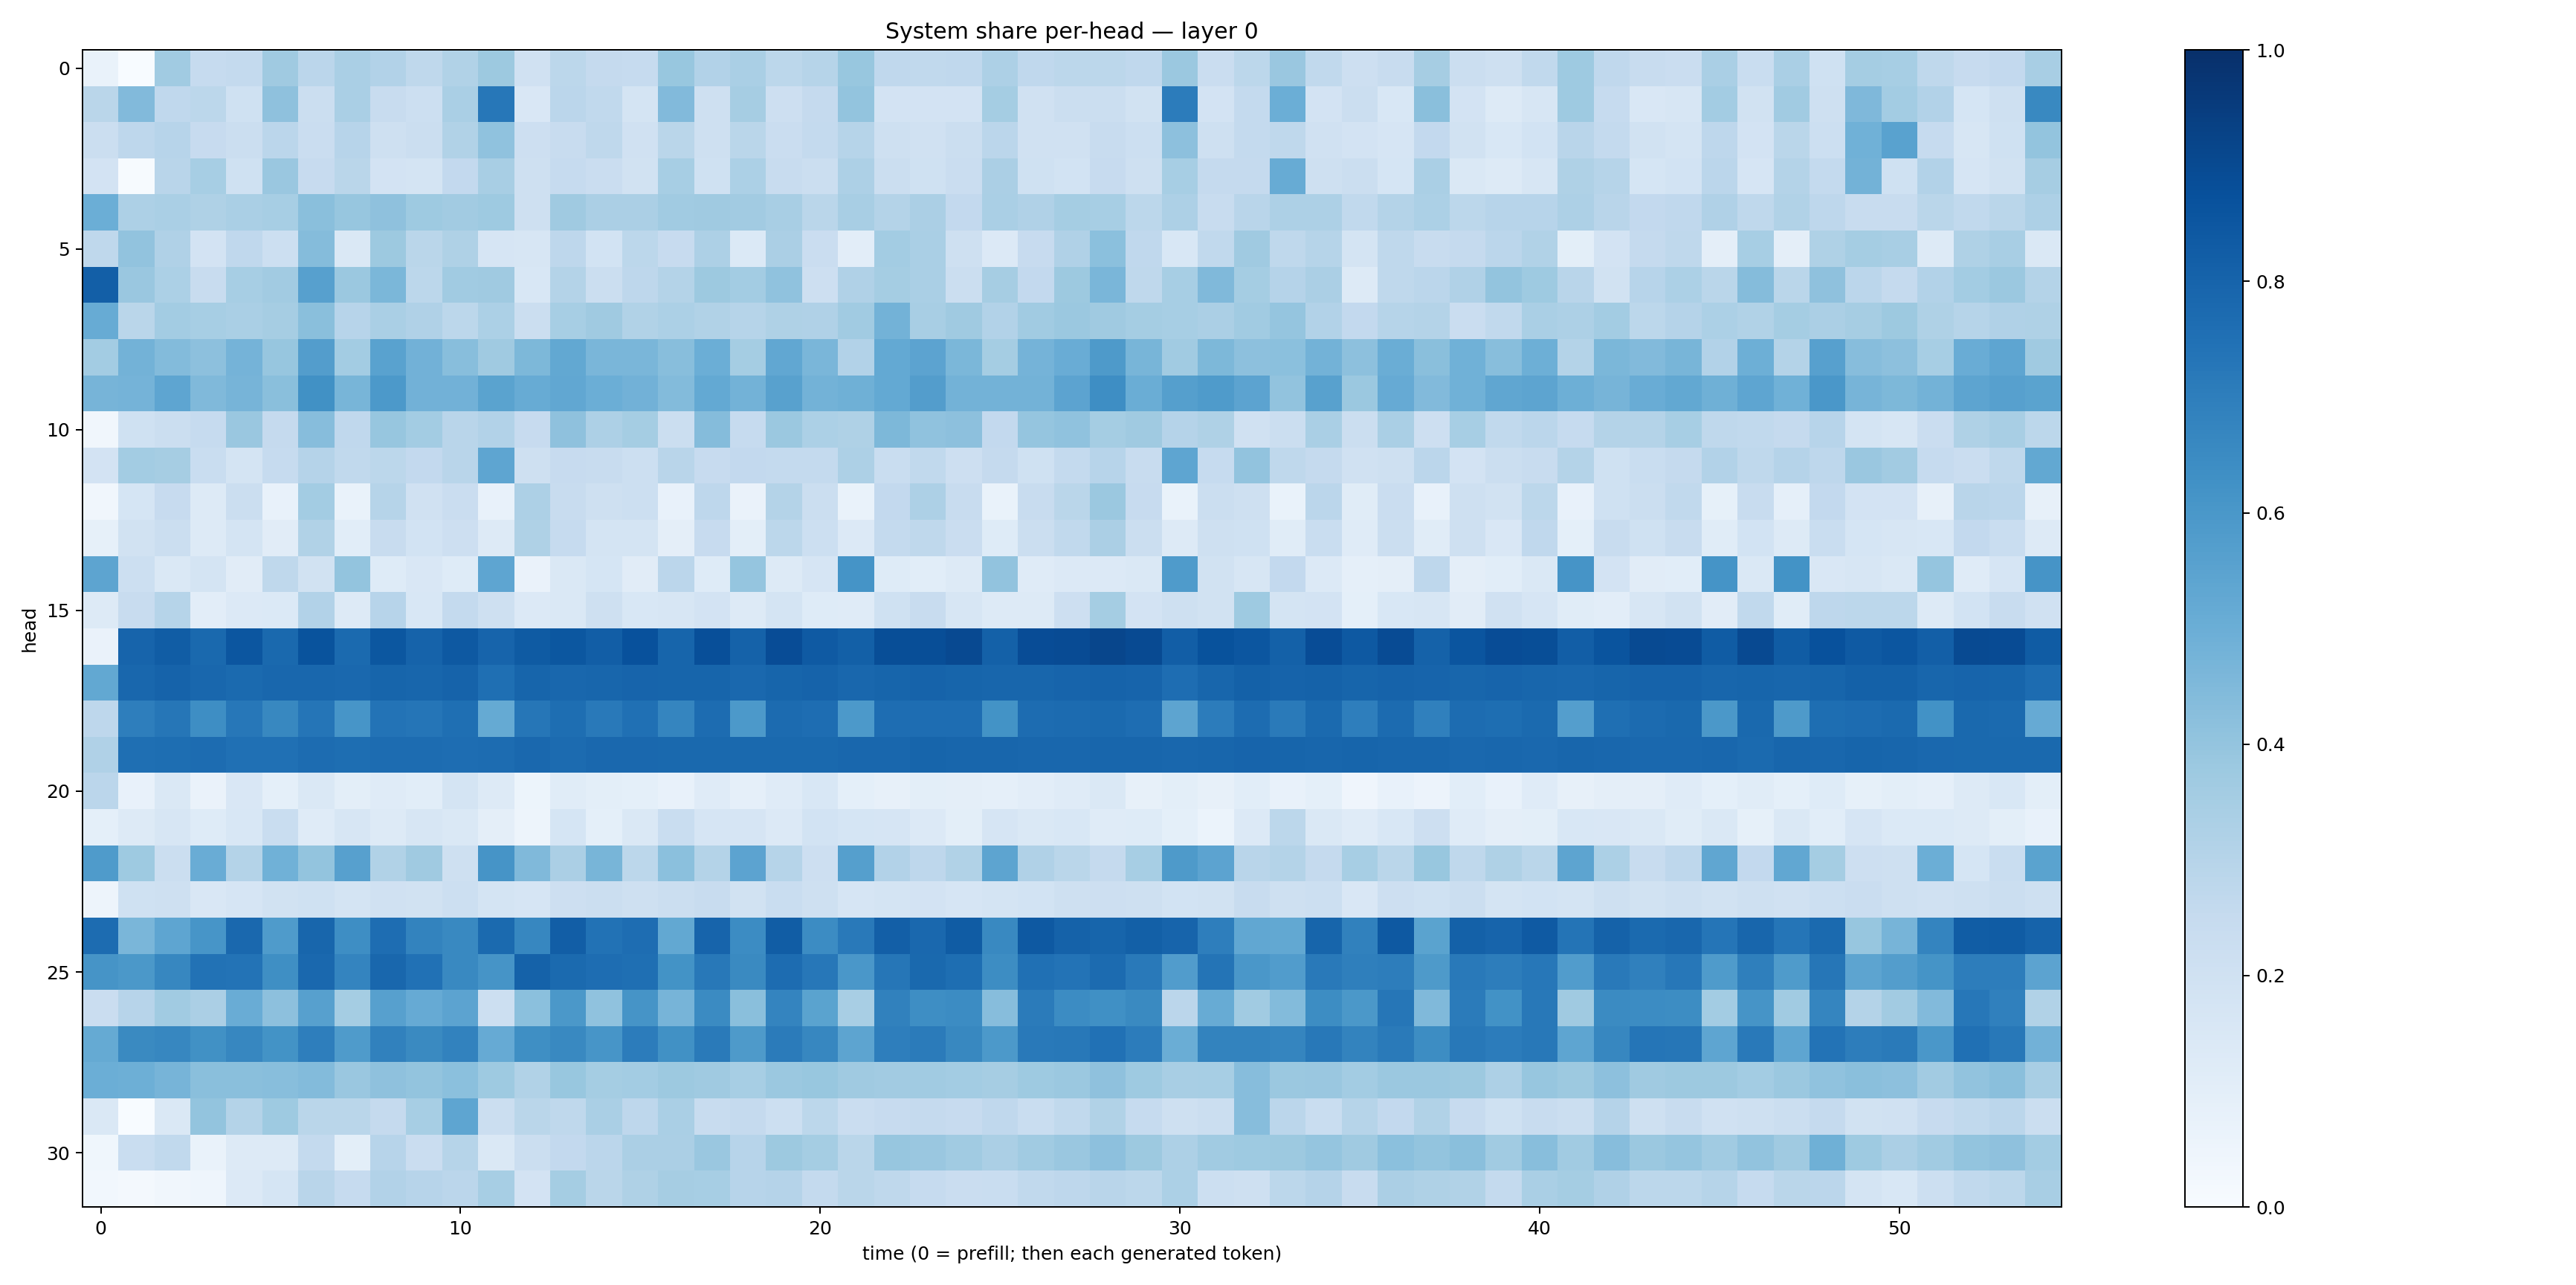

Source data for this figure (header and first rows):
0.068562984, 0.0029989083, 0.36502832, 0.2468276, 0.25510117, 0.37101302, 0.2836256, 0.3371843, 0.31172267, 0.27268147, 0.3132716, 0.37658077, 0.19788025, 0.27926233, 0.25282136, 0.24727415, 0.38847807, 0.31048605, 0.33616248, 0.2777335, 0.29810372, 0.38823888, 0.2685733, 0.26413047
0.286, 0.4425, 0.2671, 0.2802, 0.2012, 0.4112, 0.2221, 0.3397, 0.2402, 0.2184, 0.3364, 0.7262, 0.1488, 0.2828, 0.2645, 0.1725, 0.4444, 0.2051, 0.3515, 0.2148, 0.2504, 0.4012, 0.1813, 0.1833
0.2214, 0.275, 0.2941, 0.2427, 0.2259, 0.2848, 0.2284, 0.294, 0.2035, 0.2231, 0.3153, 0.4081, 0.2126, 0.2412, 0.2698, 0.1983, 0.2885, 0.2092, 0.2875, 0.2267, 0.2568, 0.3004, 0.2088, 0.199
0.1811, 0.007296, 0.2928, 0.3457, 0.2028, 0.3859, 0.2446, 0.2862, 0.1824, 0.1774, 0.2589, 0.3433, 0.2098, 0.2495, 0.2284, 0.193, 0.3476, 0.2012, 0.33, 0.2392, 0.2265, 0.3271, 0.2198, 0.2001
0.4979, 0.3246, 0.3392, 0.3222, 0.3377, 0.3457, 0.4224, 0.3939, 0.4125, 0.3742, 0.3624, 0.3735, 0.2099, 0.3673, 0.3327, 0.3358, 0.3662, 0.3697, 0.3602, 0.3411, 0.2866, 0.3437, 0.3082, 0.3328
0.2716, 0.4051, 0.3177, 0.1815, 0.2659, 0.215, 0.4347, 0.1463, 0.3783, 0.2871, 0.3233, 0.166, 0.1581, 0.275, 0.1845, 0.2798, 0.2425, 0.3248, 0.1392, 0.3326, 0.2294, 0.1034, 0.358, 0.3372
0.8165, 0.3867, 0.3308, 0.2373, 0.3439, 0.3629, 0.5609, 0.3801, 0.4577, 0.278, 0.3657, 0.3696, 0.1558, 0.3052, 0.2206, 0.2737, 0.3056, 0.378, 0.357, 0.4089, 0.2146, 0.3181, 0.3536, 0.3396
0.5106, 0.2881, 0.3588, 0.3464, 0.3387, 0.3508, 0.4247, 0.2935, 0.3374, 0.3183, 0.2785, 0.3297, 0.2259, 0.3444, 0.3705, 0.3159, 0.3286, 0.3129, 0.2996, 0.3234, 0.3166, 0.3667, 0.4769, 0.3399
0.3582, 0.4776, 0.4383, 0.4178, 0.4734, 0.3919, 0.5716, 0.3563, 0.5531, 0.4829, 0.427, 0.3706, 0.4546, 0.5249, 0.4626, 0.4643, 0.4295, 0.4971, 0.3544, 0.5275, 0.4632, 0.311, 0.5208, 0.5446
0.4699, 0.4752, 0.5371, 0.4464, 0.4726, 0.4232, 0.6282, 0.4656, 0.5922, 0.4831, 0.4816, 0.55, 0.5084, 0.5302, 0.4979, 0.4832, 0.4377, 0.5228, 0.4801, 0.5581, 0.4779, 0.4889, 0.5201, 0.5704
0.03206, 0.2029, 0.2241, 0.2478, 0.3857, 0.2505, 0.4323, 0.2667, 0.3924, 0.3582, 0.2917, 0.3105, 0.2434, 0.4131, 0.3245, 0.3548, 0.2218, 0.4367, 0.2496, 0.3825, 0.3317, 0.3224, 0.456, 0.4072
0.1822, 0.3565, 0.3485, 0.2334, 0.1778, 0.2465, 0.3026, 0.2618, 0.279, 0.2603, 0.2922, 0.5386, 0.2034, 0.2434, 0.2368, 0.2183, 0.2894, 0.243, 0.2585, 0.2557, 0.2559, 0.3281, 0.232, 0.2639
0.03236, 0.171, 0.2428, 0.1298, 0.2213, 0.07483, 0.3592, 0.06828, 0.2981, 0.1955, 0.23, 0.07445, 0.3272, 0.241, 0.2034, 0.2187, 0.07094, 0.2737, 0.06445, 0.3059, 0.2209, 0.06879, 0.259, 0.3267
0.08563, 0.1899, 0.2202, 0.1274, 0.1765, 0.1106, 0.3163, 0.1072, 0.2384, 0.1869, 0.2111, 0.1274, 0.3225, 0.2475, 0.1766, 0.1735, 0.09694, 0.2425, 0.1005, 0.2776, 0.2168, 0.1344, 0.2543, 0.2703
0.5427, 0.2182, 0.1441, 0.178, 0.1106, 0.2701, 0.1912, 0.4016, 0.1237, 0.1486, 0.1227, 0.5363, 0.06507, 0.1444, 0.1683, 0.1125, 0.2846, 0.1233, 0.3956, 0.1281, 0.1651, 0.6151, 0.1244, 0.1088
0.132, 0.2421, 0.2994, 0.1036, 0.1357, 0.1379, 0.3124, 0.1252, 0.2939, 0.1553, 0.2563, 0.204, 0.1343, 0.147, 0.2053, 0.1535, 0.1626, 0.1822, 0.1298, 0.1797, 0.1227, 0.1184, 0.2018, 0.2385
0.06553, 0.7984, 0.8272, 0.7795, 0.8519, 0.7811, 0.8649, 0.7769, 0.8485, 0.801, 0.8434, 0.7995, 0.8354, 0.8477, 0.8203, 0.8741, 0.7935, 0.8819, 0.8067, 0.8904, 0.8362, 0.815, 0.8842, 0.8841
0.5259, 0.7871, 0.801, 0.7881, 0.774, 0.7866, 0.7868, 0.7831, 0.7942, 0.7912, 0.8013, 0.7576, 0.7941, 0.7887, 0.79, 0.8007, 0.7954, 0.7966, 0.7842, 0.7947, 0.8026, 0.7854, 0.7959, 0.8036
0.277, 0.6983, 0.7273, 0.6374, 0.7242, 0.6609, 0.7319, 0.6088, 0.739, 0.7307, 0.7544, 0.5177, 0.7286, 0.7607, 0.7167, 0.7537, 0.6715, 0.7657, 0.5902, 0.7714, 0.7654, 0.5922, 0.7629, 0.7654
0.3175, 0.7577, 0.7611, 0.7681, 0.7531, 0.752, 0.7663, 0.7602, 0.7682, 0.7681, 0.7641, 0.7661, 0.7825, 0.7723, 0.7819, 0.7815, 0.7808, 0.7804, 0.7779, 0.7811, 0.7785, 0.7853, 0.7884, 0.7932
0.2849, 0.07585, 0.147, 0.06258, 0.1506, 0.09152, 0.1407, 0.098, 0.1209, 0.1058, 0.1769, 0.1257, 0.05205, 0.1145, 0.09891, 0.09156, 0.07038, 0.1206, 0.0875, 0.1188, 0.1552, 0.09002, 0.07826, 0.09957
0.09351, 0.1297, 0.1578, 0.1244, 0.1544, 0.232, 0.1182, 0.1618, 0.1322, 0.1606, 0.1431, 0.09618, 0.04941, 0.1715, 0.09264, 0.1457, 0.2325, 0.1664, 0.1651, 0.1353, 0.1843, 0.1705, 0.1656, 0.1342
0.5843, 0.3723, 0.2258, 0.507, 0.3061, 0.4859, 0.4002, 0.5599, 0.3152, 0.3709, 0.2091, 0.6103, 0.4481, 0.3338, 0.467, 0.2778, 0.4213, 0.3054, 0.5454, 0.3007, 0.2142, 0.5629, 0.3115, 0.2759
0.05004, 0.2012, 0.2095, 0.1519, 0.1672, 0.1924, 0.1999, 0.1746, 0.1989, 0.1918, 0.2172, 0.1762, 0.1642, 0.2134, 0.2209, 0.2078, 0.219, 0.2406, 0.1878, 0.2309, 0.2103, 0.1672, 0.1771, 0.1834
0.7694, 0.4617, 0.5379, 0.6062, 0.7843, 0.5852, 0.7915, 0.6368, 0.7618, 0.6783, 0.6598, 0.7761, 0.6678, 0.8229, 0.746, 0.7626, 0.5241, 0.7981, 0.6453, 0.8275, 0.6469, 0.7157, 0.8192, 0.7813
0.6104, 0.5971, 0.6642, 0.7434, 0.7399, 0.633, 0.7817, 0.6736, 0.7852, 0.7484, 0.6563, 0.6099, 0.8079, 0.7752, 0.7627, 0.7573, 0.6176, 0.7221, 0.6528, 0.7667, 0.7251, 0.6016, 0.7292, 0.7774
0.2294, 0.2961, 0.3664, 0.3326, 0.5053, 0.4147, 0.5624, 0.3554, 0.5607, 0.5122, 0.5439, 0.2176, 0.421, 0.5964, 0.4079, 0.6129, 0.4722, 0.6514, 0.4235, 0.6729, 0.549, 0.3436, 0.6837, 0.6394
0.5187, 0.6557, 0.666, 0.6286, 0.665, 0.6202, 0.6991, 0.5852, 0.6841, 0.654, 0.6812, 0.5137, 0.6349, 0.6589, 0.6056, 0.7063, 0.6287, 0.7136, 0.5873, 0.7095, 0.6646, 0.5414, 0.6979, 0.7094
0.4961, 0.4945, 0.4713, 0.4228, 0.4231, 0.4278, 0.4398, 0.3837, 0.4126, 0.3997, 0.4205, 0.3738, 0.3158, 0.3869, 0.3545, 0.3571, 0.3774, 0.3675, 0.3444, 0.382, 0.3906, 0.3706, 0.3611, 0.3647
0.145, 0.002749, 0.1481, 0.3997, 0.3061, 0.3749, 0.287, 0.2875, 0.2528, 0.3459, 0.5377, 0.2263, 0.286, 0.2728, 0.3397, 0.2761, 0.3378, 0.2393, 0.2504, 0.2183, 0.2794, 0.2268, 0.2433, 0.2523
0.03549, 0.2312, 0.2617, 0.06688, 0.1308, 0.1318, 0.2572, 0.1013, 0.2932, 0.2299, 0.3002, 0.1427, 0.2197, 0.2582, 0.2815, 0.3359, 0.334, 0.3831, 0.2955, 0.3773, 0.3526, 0.2882, 0.3938, 0.3838
0.03033, 0.01802, 0.03392, 0.04538, 0.1335, 0.1694, 0.2896, 0.2486, 0.3111, 0.2962, 0.2821, 0.3453, 0.1823, 0.354, 0.2889, 0.3229, 0.3498, 0.3446, 0.2938, 0.304, 0.2559, 0.2863, 0.2716, 0.2484
